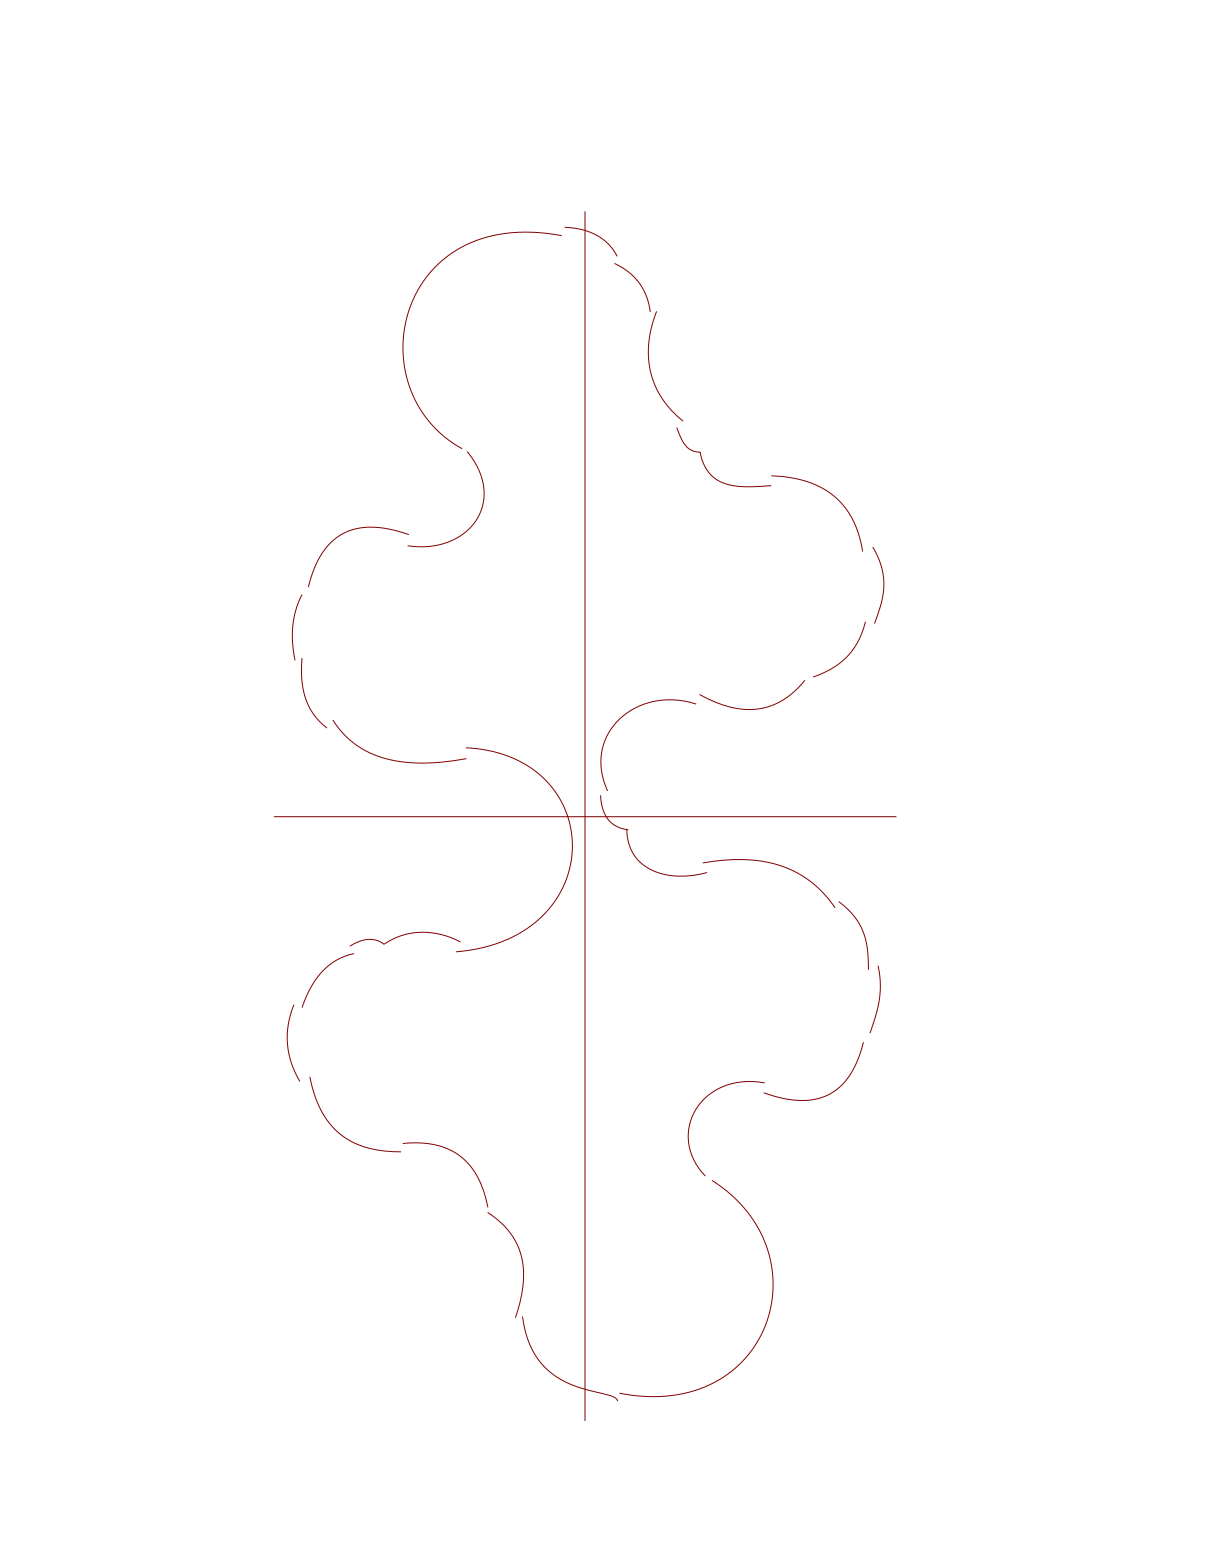

Values plotted in this chart, from the file beside it:
index, duration, pathCount, beats, edge, step, group, optional, hold
1, , , 1, LFO, , , , op
2, , , 1, RFI, xb, , , op
3, , , 2, LFO, , , , op
4, , , 4, RFO, cr, , , cl
5, , , 1, LFO, crtt, , , cl
, , , 1, LBI, _tt, , , cl
6, , , 1, RBO, pr, 1, , cl
7, , , 1, LBI, prx, 1, , cl
8, , , 2, RBO, pr, 1, , po
9, , , 2, LBO, cr, , , cl
10, , , 2, RFO, , , , cl
11, , , 2, LFO, clmo, 2, , cl
12, , , 4, RBO, mox, 2, , op
13, , , 2, LFI, , , , op
14, , , 2, RFI, , , , op
1, , , 1, LFO, , , , op
2, , , 1, RFI, xb, , , op
3, , , 2, LFO, , , , op
4a, , , 1, RFO, crtt, 1, , cl
, , , 1, RBI, _tt, 1, , cl
4b, , , 2, LBO, , , , cl
5, , , 2, RBO, , , , cl
6, , , 1, LFO, pr, 2, , cl
7, , , 1, RFI, prx, 2, , cl
8, , , 2, LFO, pr, 2, , po
9, , , 1, RFO, crtt, 3, , cl
, , , 1, RBI, _tt, 3, , cl
10, , , 2, LBO, , , , cl
11a, , , 1, RBO, pr, 4, , cl
11b, , , 1, LBI, prx, 4, , cl
12, , , 4, RBO, pr, 4, , op
13, , , 2, LFI, , , , op
14, , , 2, RFI, , , , op
